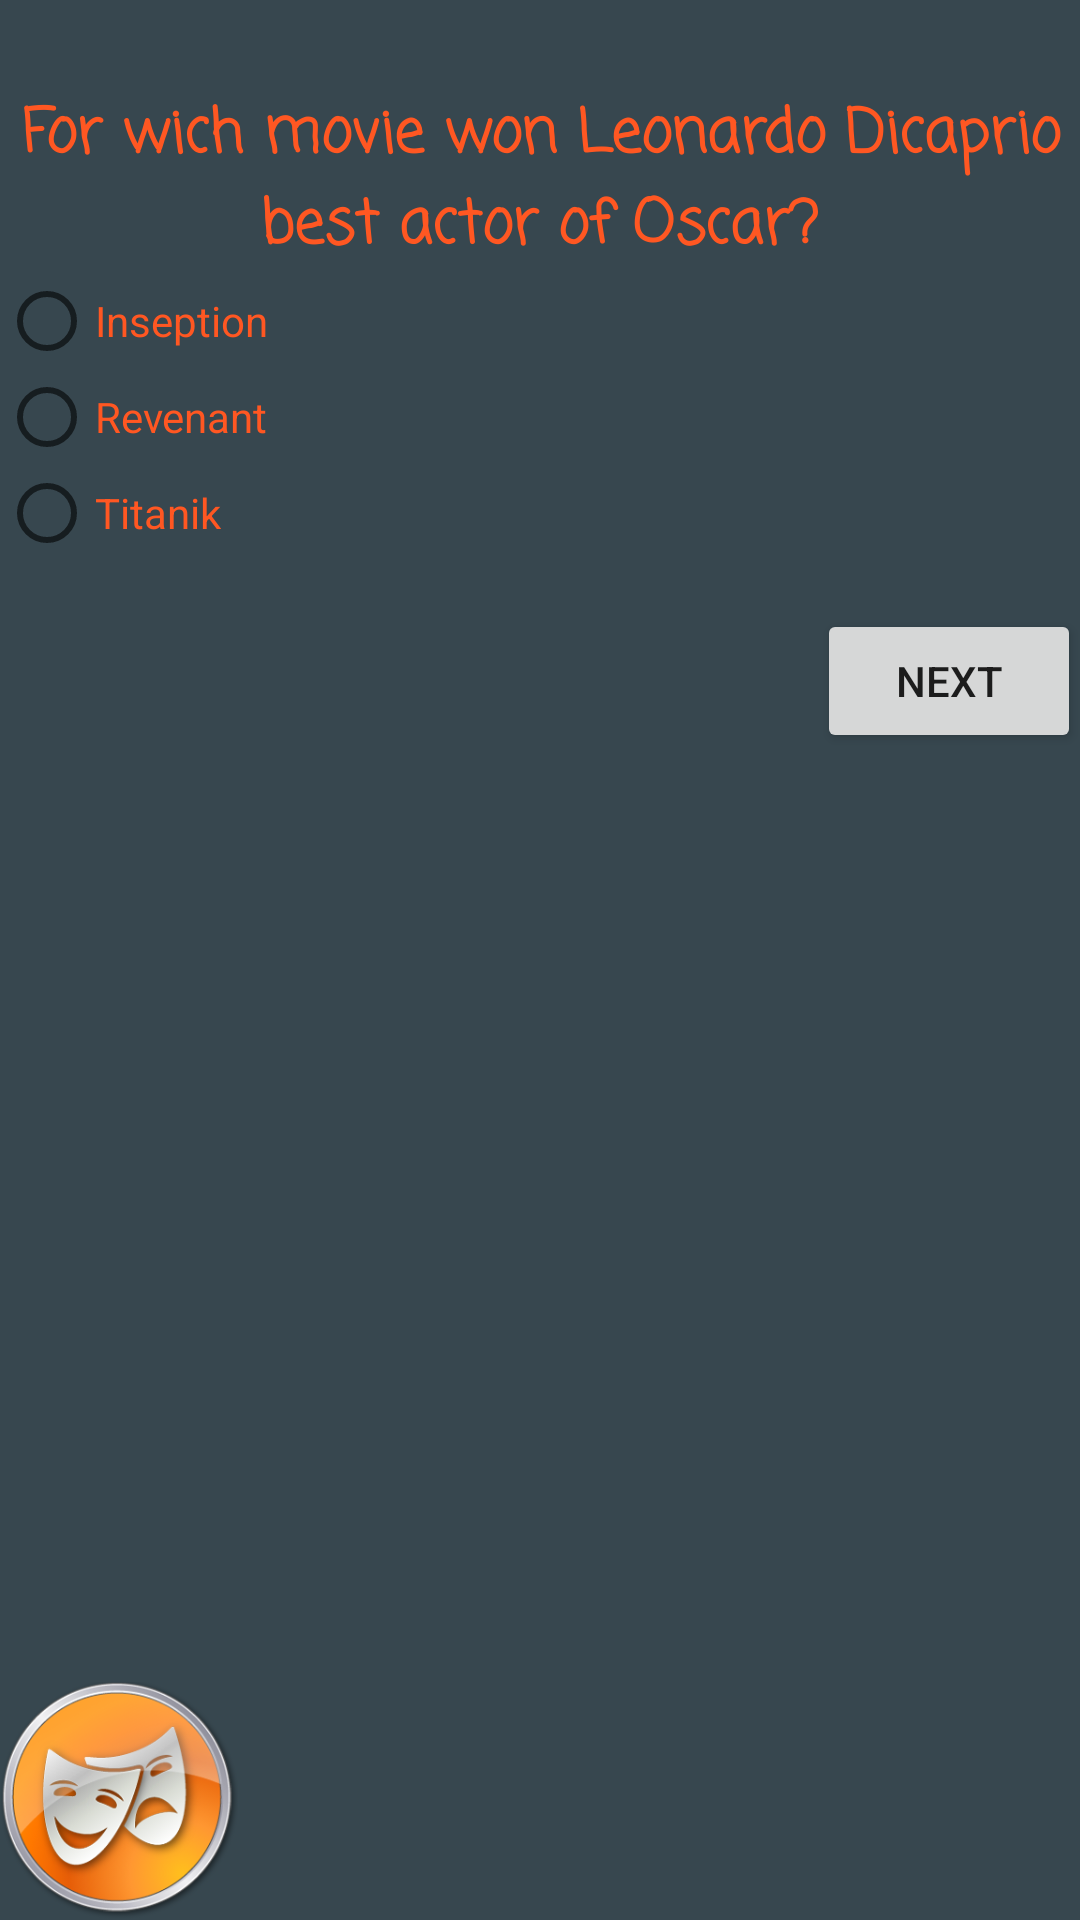

Here is an Android app screen rendered from its layout file. Give the layout XML and the strings, colors and styles it references.
<!-- AndroidManifest.xml: application theme AppTheme -->
<!-- res/layout/activity_main8.xml -->
<?xml version="1.0" encoding="utf-8"?>
<RelativeLayout xmlns:android="http://schemas.android.com/apk/res/android"
    xmlns:tools="http://schemas.android.com/tools"
    android:id="@+id/activity_main8"
    android:layout_width="match_parent"
    android:layout_height="match_parent"
    android:background="#37474F"
    android:paddingBottom="@dimen/activity_vertical_margin"
    android:paddingLeft="@dimen/activity_horizontal_margin"
    android:paddingRight="@dimen/activity_horizontal_margin"
    android:paddingTop="@dimen/activity_vertical_margin"
    tools:context="com.example.android.cinemalogyqa.Main8Activity">

    <TextView
        android:layout_below="@id/image_one"
        android:id="@+id/text_view_one"
        android:layout_width="wrap_content"
        android:layout_height="wrap_content"
        android:layout_centerVertical="false"
        android:layout_marginTop="30dp"
        android:fontFamily="casual"
        android:text="For wich movie won Leonardo Dicaprio best actor of Oscar?"
        android:textAlignment="center"
        android:textColor="#FF5722"
        android:textSize="20sp"
        android:textStyle="bold" />

    <ImageView
        android:layout_width="80dp"
        android:layout_height="80dp"
        android:layout_alignParentBottom="true"
        android:layout_alignParentRight="false"
        android:src="@drawable/theater_icon" />

    <RadioGroup
        android:id="@+id/radio_group"
        android:layout_width="wrap_content"
        android:layout_height="wrap_content"
        android:layout_below="@id/text_view_one">

        <RadioButton
            android:layout_width="wrap_content"
            android:layout_height="wrap_content"
            android:text="Inseption"
            android:textColor="#FF5722"
            android:textColorHint="#FF5722" />

        <RadioButton
            android:id="@+id/corect_answer_seven"
            android:layout_width="wrap_content"
            android:layout_height="wrap_content"
            android:text="Revenant"
            android:textColor="#FF5722"
            android:textColorHint="#FF5722" />

        <RadioButton

            android:layout_width="wrap_content"
            android:layout_height="wrap_content"
            android:text="Titanik"
            android:textColor="#FF5722"
            android:textColorHint="#FF5722" />
    </RadioGroup>

    <Button
        android:id="@+id/open_eight_q"
        android:layout_width="wrap_content"
        android:layout_height="wrap_content"
        android:layout_alignParentRight="true"
        android:layout_below="@id/radio_group"
        android:layout_marginTop="16dp"
        android:onClick="OpenEightQ"
        android:text="next" />
</RelativeLayout>
<!-- resources referenced by this layout -->
<resources>
  <!-- drawable theater_icon: png bitmap (drawable-hdpi, 55069 bytes) -->
  <style name="AppTheme" parent="Theme.AppCompat.Light.DarkActionBar">
          
          <item name="colorPrimary">#37474F</item>
          <item name="colorPrimaryDark">@color/colorPrimaryDark</item>
          <item name="colorAccent">#FF5722</item>
      </style>
  <!-- not gathered from this repository: default colours our renderer supplied (Android Studio template values) -->
  <color name="colorPrimaryDark">#FF3700B3</color>
</resources>
